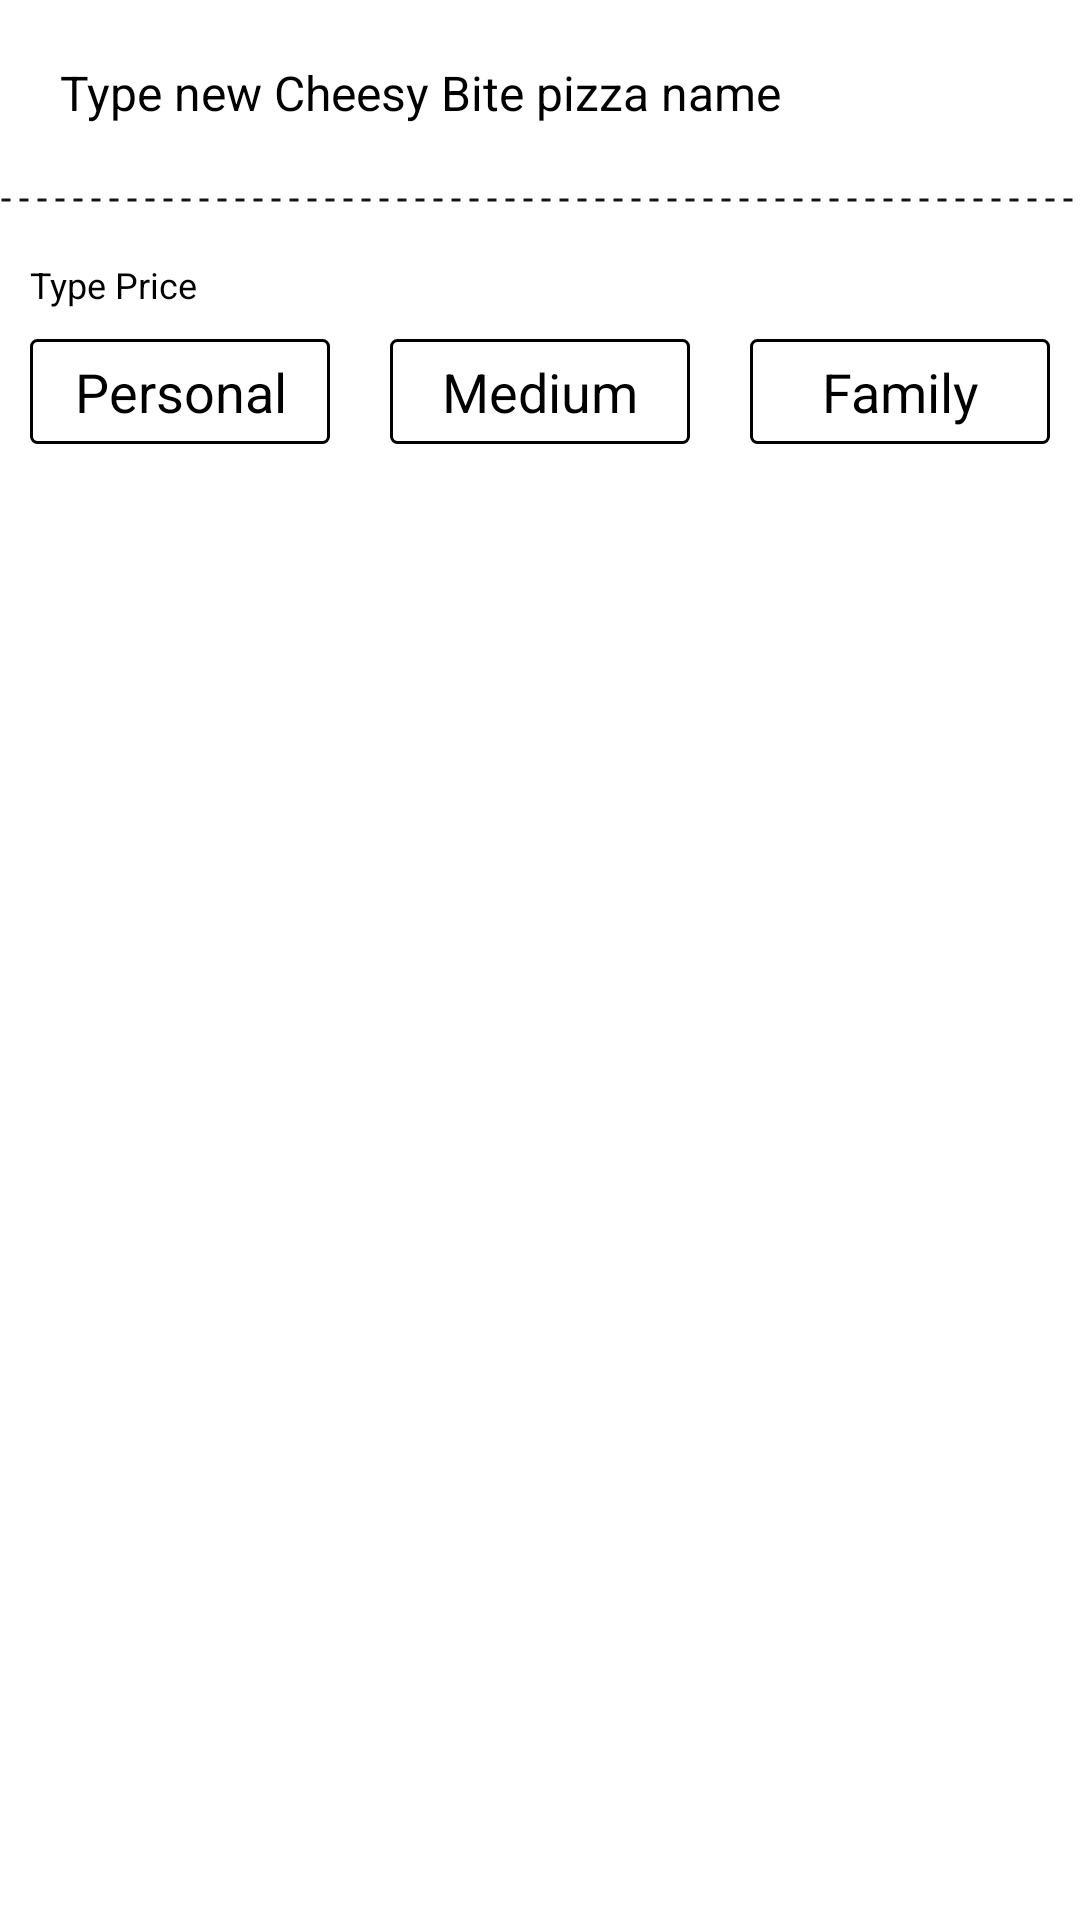

Reconstruct the res/layout file that produces this screen, plus the resources it refers to.
<!-- AndroidManifest.xml: application theme Theme.DigitalKOT -->
<!-- res/layout/dailog_add_cb.xml -->
<?xml version="1.0" encoding="utf-8"?>
<layout xmlns:android="http://schemas.android.com/apk/res/android"
    xmlns:app="http://schemas.android.com/apk/res-auto">

    <data>

    </data>

    <LinearLayout
        android:layout_width="match_parent"
        android:layout_height="wrap_content"
        android:orientation="vertical">

        <EditText
            android:id="@+id/tv_cv_name"
            android:layout_width="match_parent"
            android:layout_height="wrap_content"
            android:background="@color/white"
            android:hint="@string/type_new_cheesy_bite_pizza_name"
            android:importantForAutofill="no"
            android:inputType="textWebEditText"
            android:padding="20dp"
            android:textColor="@color/black"
            android:textColorHint="@color/black"
            android:textSize="16sp" />

        <View
            android:layout_width="match_parent"
            android:layout_height="10dp"
            android:background="@drawable/dot_signal_line_background" />


        <TextView
            android:layout_width="wrap_content"
            android:layout_height="wrap_content"
            android:layout_marginStart="10dp"
            android:layout_marginTop="15dp"
            android:text="@string/type_price"
            android:textColor="@color/black"
            android:textSize="12sp" />

        <LinearLayout
            android:layout_width="match_parent"
            android:layout_height="wrap_content"
            android:orientation="horizontal">

            <EditText
                android:id="@+id/cv_personal_price"
                android:layout_width="0dp"
                android:layout_height="35dp"
                android:layout_margin="10dp"
                android:layout_weight="1"
                android:background="@drawable/price_background"
                android:gravity="center"
                android:hint="@string/personal"
                android:importantForAutofill="no"
                android:inputType="number"
                android:textColorHint="@color/black" />

            <EditText
                android:id="@+id/cv_medium_price"
                android:layout_width="0dp"
                android:layout_height="35dp"
                android:layout_margin="10dp"
                android:layout_weight="1"
                android:background="@drawable/price_background"
                android:gravity="center"
                android:hint="@string/medium"
                android:inputType="number"
                android:textColorHint="@color/black" />

            <EditText
                android:id="@+id/cv_family_price"
                android:layout_width="0dp"
                android:layout_height="35dp"
                android:layout_margin="10dp"
                android:layout_weight="1"
                android:background="@drawable/price_background"
                android:gravity="center"
                android:hint="@string/family"
                android:importantForAutofill="no"
                android:inputType="number"
                android:textColorHint="@color/black" />


        </LinearLayout>

        <LinearLayout
            android:layout_width="match_parent"
            android:layout_height="wrap_content"
            android:layout_marginTop="10dp"
            android:gravity="end"
            android:orientation="horizontal">

            <Button
                android:id="@+id/cv_btn_cancel"
                style="?android:attr/buttonBarButtonStyle"
                android:layout_width="wrap_content"
                android:layout_height="wrap_content"
                android:layout_marginEnd="20dp"
                android:background="@null"
                android:text="@string/cancel"
                android:textColor="@color/white"
                app:backgroundTint="@null" />

            <Button
                android:id="@+id/cv_btn_ok"
                style="?android:attr/buttonBarButtonStyle"
                android:layout_width="wrap_content"
                android:layout_height="wrap_content"
                android:layout_marginEnd="10dp"
                android:background="@null"
                android:text="@string/submit"
                android:textColor="@color/white"
                app:backgroundTint="@null" />


        </LinearLayout>


    </LinearLayout>
</layout>
<!-- resources referenced by this layout -->
<resources>
  <color name="black">#FF000000</color>
  <color name="white">#FFFFFFFF</color>
  <!-- drawable dot_signal_line_background (drawable) -->
  <?xml version="1.0" encoding="utf-8"?>
  <shape
      android:shape="line"
      xmlns:android="http://schemas.android.com/apk/res/android">
  
  
      <stroke
          android:width="1dp"
          android:color="#151515"
          android:dashWidth="3dp"
          android:dashGap="3dp" />
  </shape>
  <!-- drawable price_background (drawable) -->
  <?xml version="1.0" encoding="utf-8"?>
  <shape xmlns:android="http://schemas.android.com/apk/res/android">
  
      <stroke
          android:width="1dp"
          android:color="@color/red" />
  
      <corners android:radius="2dp" />
  </shape>
  <string name="cancel">Cancel</string>
  <string name="family">Family</string>
  <string name="medium">Medium</string>
  <string name="personal">Personal</string>
  <string name="submit">Submit</string>
  <string name="type_new_cheesy_bite_pizza_name">Type new Cheesy Bite pizza name</string>
  <string name="type_price">Type Price</string>
  <style name="Theme.DigitalKOT" parent="Theme.MaterialComponents.DayNight.DarkActionBar">
          
          <item name="colorPrimary">@color/purple_500</item>
          <item name="colorPrimaryVariant">@color/purple_700</item>
          <item name="colorOnPrimary">@color/white</item>
          
          <item name="colorSecondary">@color/teal_200</item>
          <item name="colorSecondaryVariant">@color/teal_700</item>
          <item name="colorOnSecondary">@color/black</item>
          
          <item name="android:statusBarColor" tools:targetApi="l">?attr/colorPrimaryVariant</item>
          
      </style>
  <color name="purple_500">#f9dfe0</color>
  <color name="purple_700">#edc5c6</color>
  <color name="teal_200">#FF03DAC5</color>
  <color name="teal_700">#FF018786</color>
</resources>
